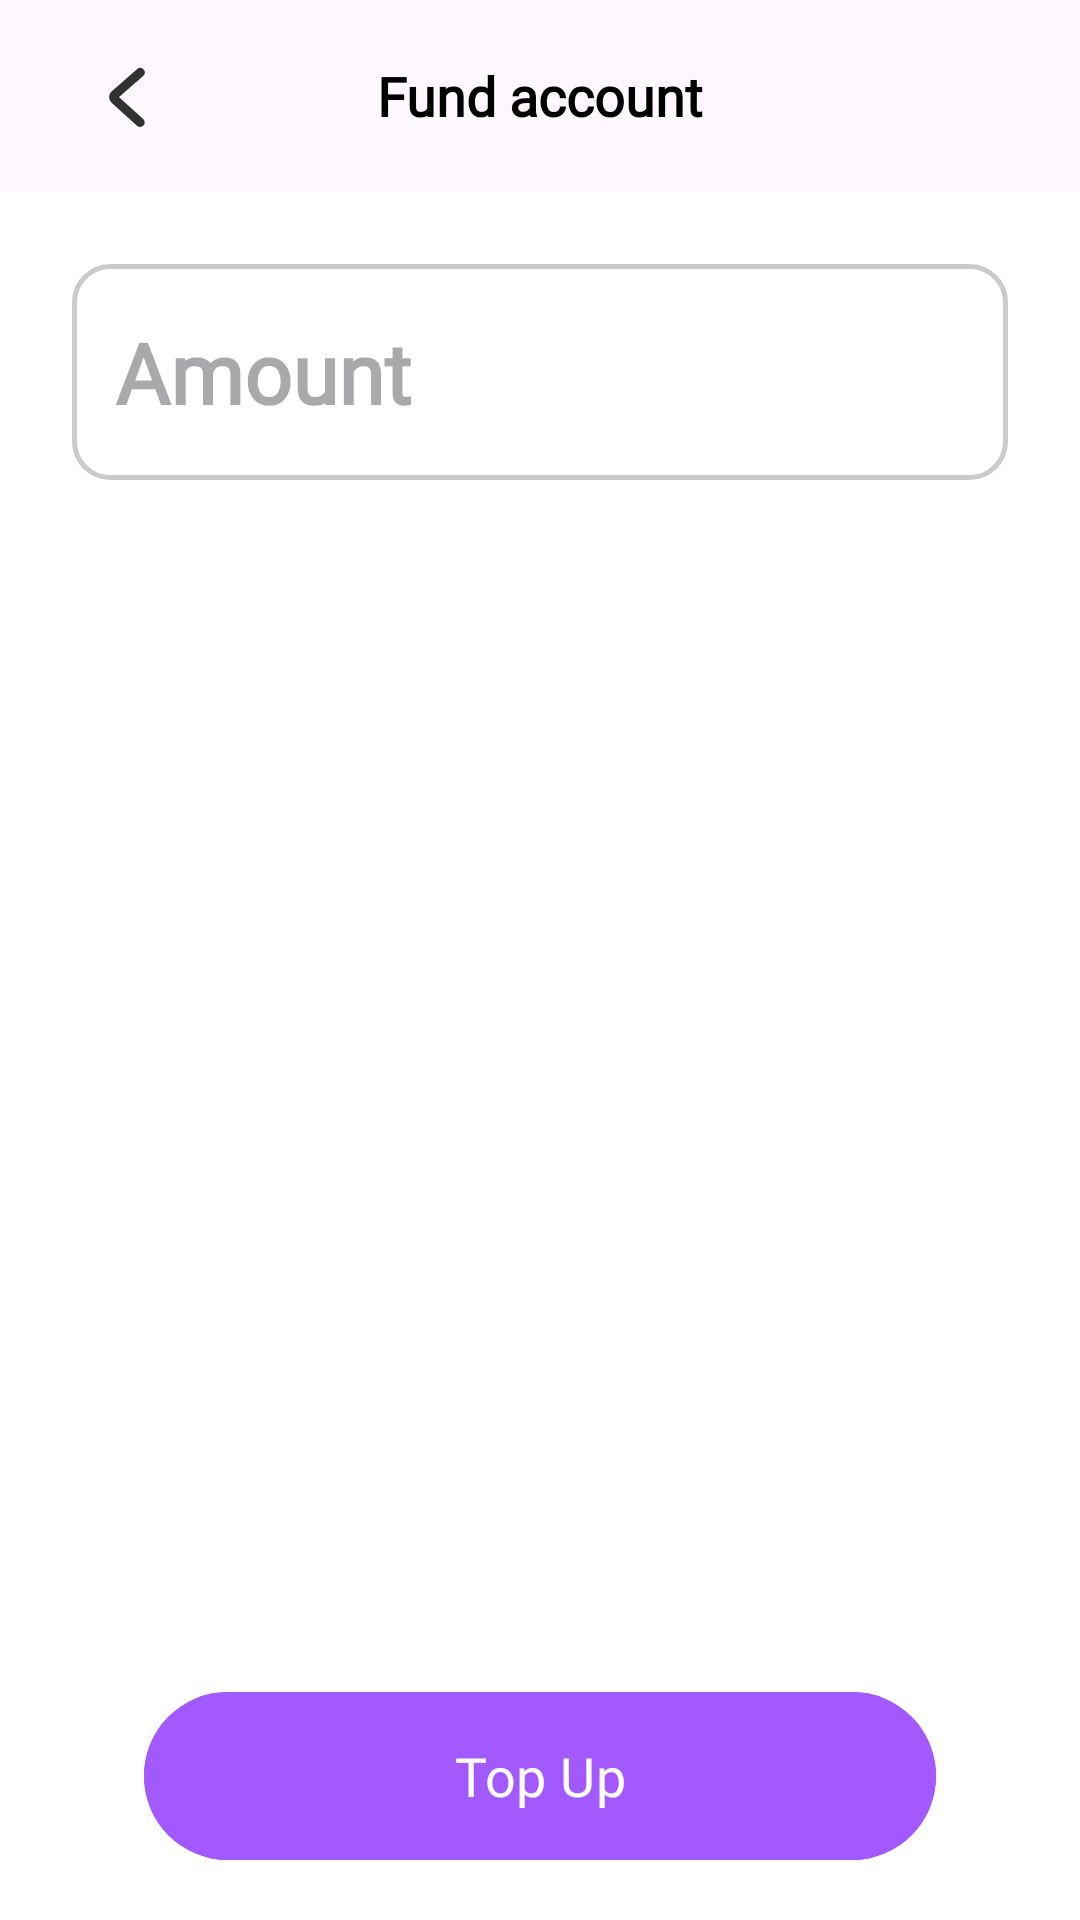

Android layout source for this screen:
<!-- AndroidManifest.xml: application theme Theme.FourthWall -->
<!-- res/layout/fragment_fund_wallet.xml -->
<?xml version="1.0" encoding="utf-8"?>
<androidx.coordinatorlayout.widget.CoordinatorLayout xmlns:android="http://schemas.android.com/apk/res/android"
    xmlns:app="http://schemas.android.com/apk/res-auto"
    xmlns:tools="http://schemas.android.com/tools"
    android:layout_width="match_parent"
    android:layout_height="match_parent">


    <com.google.android.material.appbar.MaterialToolbar
        android:id="@+id/layout_toolBar"
        android:layout_width="match_parent"
        android:layout_height="wrap_content"
        android:elevation="6dp"
        app:layout_collapseMode="pin"
        app:layout_constraintEnd_toEndOf="parent"
        app:layout_constraintStart_toStartOf="parent"
        app:layout_constraintTop_toTopOf="parent"
        app:layout_scrollFlags="scroll|enterAlways"
        app:navigationIconTint="@color/textOnBackground">

        <ImageButton
            android:id="@+id/tool_bar"
            android:layout_width="wrap_content"
            android:layout_height="wrap_content"
            android:layout_gravity="start|center_vertical"
            android:layout_marginStart="12dp"
            android:alpha="0.8"
            android:background="?attr/selectableItemBackgroundBorderless"
            android:contentDescription="@string/back_button"
            android:padding="12dp"
            android:src="@drawable/ic_back_arrow" />

        <TextView
            android:id="@+id/toolbar_title"
            android:layout_width="wrap_content"
            android:layout_height="wrap_content"
            android:layout_gravity="center"
            android:fontFamily="@font/cera_pro_light"
            android:text="Fund account"
            android:textColor="@color/textOnBackground"
            android:textSize="18sp"
            android:textStyle="bold" />
    </com.google.android.material.appbar.MaterialToolbar>


    <androidx.constraintlayout.widget.ConstraintLayout
        android:layout_width="match_parent"
        android:layout_height="match_parent"
        android:background="@color/layoutBackground"
        android:layout_marginTop="?attr/actionBarSize"
        app:layout_behavior="@string/appbar_scrolling_view_behavior"
        tools:context=".presentation.account.FundWalletFragment">


        <LinearLayout
            android:id="@+id/layout_pay_in"
            android:layout_width="match_parent"
            android:layout_height="72dp"
            android:layout_marginHorizontal="24dp"
            android:layout_marginTop="24dp"
            android:background="@drawable/outlined_box_background"
            android:clickable="true"
            android:focusable="true"
            android:orientation="horizontal"
            app:layout_constraintTop_toTopOf="parent">

            <EditText
                android:id="@+id/et_fund_account"
                android:layout_width="0dp"
                android:layout_height="wrap_content"
                android:layout_gravity="center_vertical|center"
                android:layout_marginStart="-6dp"
                android:layout_weight="1"
                android:background="@null"
                android:fontFamily="@font/cera_pro_medium"
                android:hint="@string/amount"
                android:importantForAutofill="no"
                android:inputType="numberDecimal"
                android:paddingHorizontal="16dp"
                android:paddingVertical="12dp"
                android:textColor="@color/textOnBackground"
                android:textSize="28sp"
                android:textStyle="bold" />


            <ImageView
                android:id="@+id/iv_flag_pay_in"
                android:layout_width="32dp"
                android:layout_height="32dp"
                android:layout_gravity="center_vertical"
                android:layout_marginStart="12dp"
                android:contentDescription="@string/country_flag" />

            <com.google.android.material.textview.MaterialTextView
                android:id="@+id/tv_currency_pay_in"
                android:layout_width="wrap_content"
                android:layout_height="wrap_content"
                android:layout_gravity="center_vertical"
                android:layout_marginStart="6dp"
                android:fontFamily="@font/cera_pro_bold"
                android:textSize="20sp"
                android:layout_marginEnd="16dp"
                tools:text="USD" />
        </LinearLayout>

        <LinearLayout
            android:id="@+id/layout_bottom_btn_bg"
            android:layout_width="match_parent"
            android:layout_height="wrap_content"
            android:layout_marginTop="4dp"
            android:baselineAligned="false"
            android:clickable="true"
            android:focusable="true"
            android:orientation="horizontal"
            app:layout_constraintBottom_toBottomOf="parent">


            <RelativeLayout
                android:layout_width="0dp"
                android:layout_height="64dp"
                android:layout_marginHorizontal="48dp"
                android:layout_marginTop="8dp"
                android:layout_marginBottom="16dp"
                android:layout_weight="1"
                app:layout_constraintBottom_toBottomOf="parent"
                app:layout_constraintEnd_toEndOf="parent"
                app:layout_constraintStart_toStartOf="parent">

                <com.google.android.material.button.MaterialButton
                    android:id="@+id/btn_fund"
                    android:layout_width="match_parent"
                    android:layout_height="match_parent"
                    android:backgroundTint="@color/primaryBtnBackgroundTint"
                    android:fontFamily="@font/cera_pro_medium"
                    android:text="@string/top_up"
                    android:textColor="@color/primaryBtnTextOnBackground"
                    android:textSize="18sp" />

                <com.google.android.material.progressindicator.CircularProgressIndicator
                    android:id="@+id/progress_bar"
                    android:layout_width="16dp"
                    android:layout_height="16dp"
                    android:layout_centerInParent="true"
                    android:indeterminate="true"
                    android:visibility="invisible"
                    app:indicatorColor="@color/white"
                    app:indicatorSize="24dp" />
            </RelativeLayout>
        </LinearLayout>

    </androidx.constraintlayout.widget.ConstraintLayout>
</androidx.coordinatorlayout.widget.CoordinatorLayout>
<!-- resources referenced by this layout -->
<resources>
  <color name="layoutBackground">#FFFFFFFF</color>
  <color name="primaryBtnBackgroundTint">#A259FF</color>
  <color name="primaryBtnTextOnBackground">#FFFFFFFF</color>
  <color name="textOnBackground">#FF000000</color>
  <color name="white">#FFFFFFFF</color>
  <!-- drawable ic_back_arrow (drawable) -->
  <vector xmlns:android="http://schemas.android.com/apk/res/android" android:height="28dp" android:viewportHeight="1024" android:viewportWidth="1024" android:width="28dp">
        
      <path android:fillColor="#000000" android:pathData="M669.6,849.6c8.8,8 22.4,7.2 30.4,-1.6s7.2,-22.4 -1.6,-30.4l-309.6,-280c-8,-7.2 -8,-17.6 0,-24.8l309.6,-270.4c8.8,-8 9.6,-21.6 2.4,-30.4 -8,-8.8 -21.6,-9.6 -30.4,-2.4L360.8,480.8c-27.2,24 -28,64 -0.8,88.8l309.6,280z" android:strokeColor="@color/textOnBackground" android:strokeWidth="68.608"/>
      
  </vector>
  <!-- drawable outlined_box_background (drawable) -->
  <?xml version="1.0" encoding="utf-8"?>
  <shape xmlns:android="http://schemas.android.com/apk/res/android">
      <solid android:color="@color/layoutBackground"/>
      <stroke
          android:width="1.5dp"
          android:color="@color/tvStrokeNotInFocus"/>
      <corners
          android:radius="12dp"/>
      <padding
          android:left="4dp"
          android:top="4dp"
          android:right="4dp"
          android:bottom="4dp"/>
  </shape>
  <string name="amount">Amount</string>
  <string name="back_button">Back Button</string>
  <string name="country_flag">Country Flag</string>
  <string name="top_up">Top Up</string>
  <style name="Theme.FourthWall" parent="Base.Theme.FourthWall" />
  <color name="tvStrokeNotInFocus">#CACACA</color>
  <style name="Base.Theme.FourthWall" parent="Theme.Material3.DayNight.NoActionBar">
          
          
  
          <item name="android:statusBarColor">@android:color/black</item>
          <item name="android:navigationBarColor">@android:color/black</item>
          <item name="android:windowLightStatusBar">true</item>
          <item name="android:windowLightNavigationBar">true</item>
      </style>
</resources>
